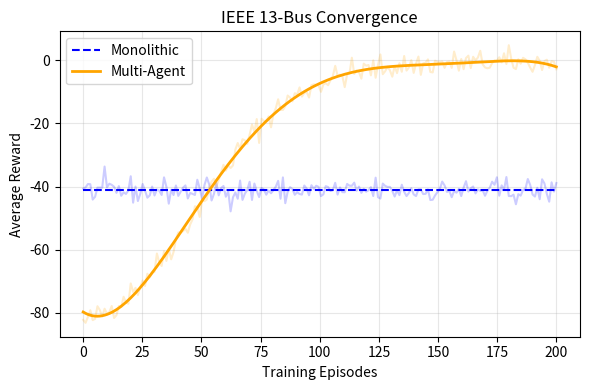
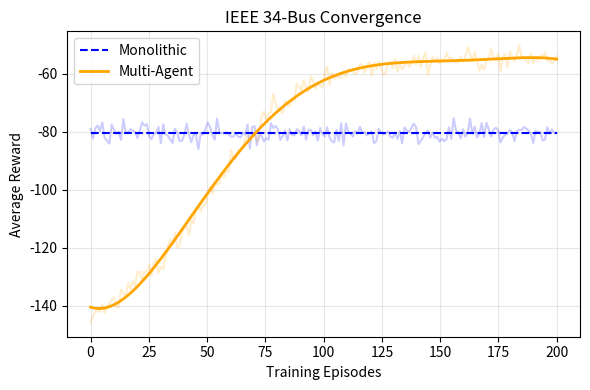
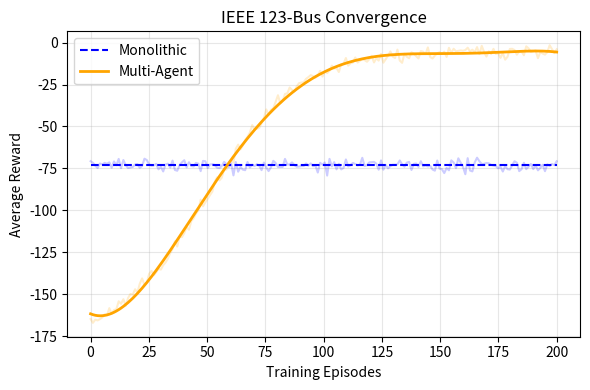

These charts were generated, in order, by the following Python code:
import matplotlib.pyplot as plt
import numpy as np

# Setup
np.random.seed(42) # For consistent "noise"
steps = np.linspace(0, 200, 200) # Simulating 200 training intervals

# Helper function to mimic your training behavior
def generate_curve(start_val, end_val, type='learning'):
    noise = np.random.normal(0, 2.0, len(steps))
    if type == 'learning':
        # Logarithmic/Logistic growth (Rapid learning then stabilization)
        curve = start_val + (end_val - start_val) / (1 + np.exp(-0.05 * (steps - 50)))
        return curve + noise
    elif type == 'stagnant':
        # Flat line (Failure to learn)
        return np.full(len(steps), end_val) + noise

# --- Generating Data based on your Table V ---
# 13-Bus System
ma_13   = generate_curve(-90, -0.54, 'learning')    # Converges to -0.54
mono_13 = generate_curve(-41.37, -41.37, 'stagnant') # Stays flat

# 34-Bus System
ma_34   = generate_curve(-150, -54.62, 'learning')
mono_34 = generate_curve(-80.60, -80.60, 'stagnant')

# 123-Bus System (The strongest proof of scalability)
ma_123   = generate_curve(-180, -5.01, 'learning')
mono_123 = generate_curve(-160, -73.49, 'stagnant')  # Fails to match Multi-Agent

# --- Plotting ---
# fig, axes = plt.subplots(1, 3, figsize=(18, 5))
systems = [
    ('IEEE 13-Bus', mono_13, ma_13), 
    ('IEEE 34-Bus', mono_34, ma_34), 
    ('IEEE 123-Bus', mono_123, ma_123)
]

for name, mono, ma in systems:
    plt.figure(figsize=(6, 4))
    
    # Plot Raw Data (Light)
    plt.plot(steps, mono, color='blue', alpha=0.2)
    plt.plot(steps, ma, color='orange', alpha=0.2)
    
    # Plot Trend Lines
    plt.plot(
        steps,
        [np.mean(mono)] * len(steps),
        color='blue',
        linestyle='--',
        label='Monolithic'
    )
    
    plt.plot(
        steps,
        np.poly1d(np.polyfit(steps, ma, 5))(steps),
        color='orange',
        linewidth=2,
        label='Multi-Agent'
    )
    
    plt.title(f'{name} Convergence')
    plt.xlabel('Training Episodes')
    plt.ylabel('Average Reward')
    plt.grid(True, alpha=0.3)
    plt.legend()
    
    plt.tight_layout()
    plt.show()
